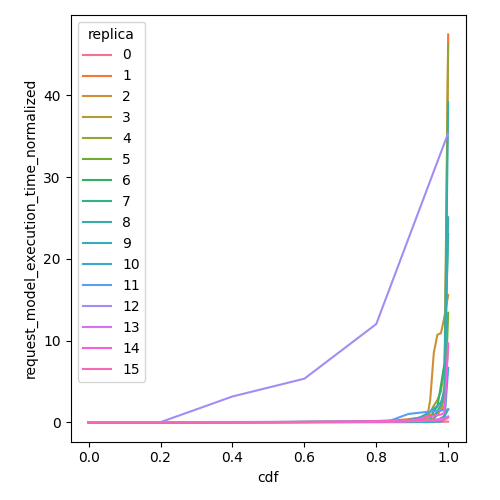

Values plotted in this chart, from the file beside it:
cdf, request_model_execution_time_normalized, replica
0.0, 0.03723, 0
0.01, 0.03723, 0
0.02, 0.03723, 0
0.03, 0.03724, 0
0.04, 0.03724, 0
0.05, 0.03724, 0
0.06, 0.03725, 0
0.07, 0.03727, 0
0.08, 0.03729, 0
0.09, 0.03731, 0
0.1, 0.03733, 0
0.11, 0.03734, 0
0.12, 0.03735, 0
0.13, 0.03736, 0
0.14, 0.03736, 0
0.15, 0.03737, 0
0.16, 0.03738, 0
0.17, 0.03738, 0
0.18, 0.03738, 0
0.19, 0.03739, 0
0.2, 0.03739, 0
0.21, 0.03739, 0
0.22, 0.03739, 0
0.23, 0.03739, 0
0.24, 0.0374, 0
0.25, 0.0374, 0
0.26, 0.0374, 0
0.27, 0.0374, 0
0.28, 0.03741, 0
0.29, 0.03741, 0
0.3, 0.03741, 0
0.31, 0.03742, 0
0.32, 0.03742, 0
0.33, 0.03742, 0
0.34, 0.03742, 0
0.35, 0.03742, 0
0.36, 0.03743, 0
0.37, 0.03744, 0
0.38, 0.0375, 0
0.39, 0.03756, 0
0.4, 0.03762, 0
0.41, 0.03767, 0
0.42, 0.03773, 0
0.43, 0.03776, 0
0.44, 0.03779, 0
0.45, 0.03782, 0
0.46, 0.03785, 0
0.47, 0.03788, 0
0.48, 0.03814, 0
0.49, 0.03853, 0
0.5, 0.03893, 0
0.51, 0.03932, 0
0.52, 0.03971, 0
0.53, 0.04007, 0
0.54, 0.04034, 0
0.55, 0.04062, 0
0.56, 0.0409, 0
0.57, 0.04117, 0
0.58, 0.04143, 0
0.59, 0.04151, 0
... 1,556 more rows
